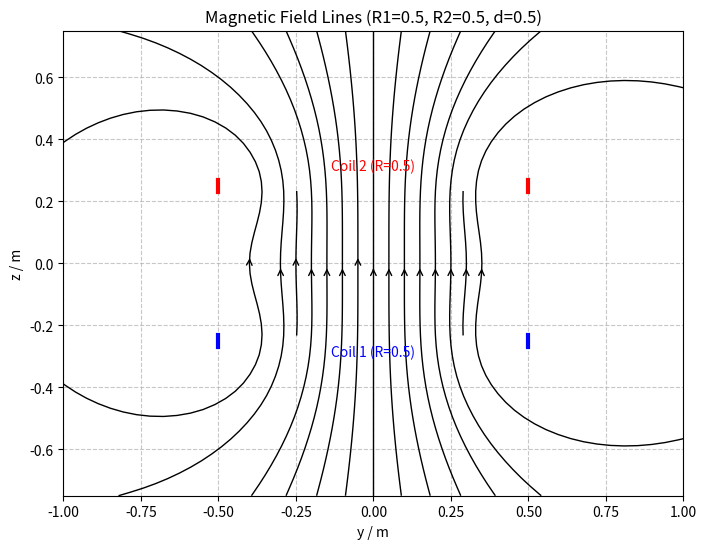

Reproduce this figure in Python.
import numpy as np
import matplotlib.pyplot as plt

# --- 物理和线圈参数 ---
MU0 = 4 * np.pi * 1e-7  # 真空磁导率 (T*m/A)
I = 1.0  # 电流 (A) - 假设为1A，实际计算中常数因子可以合并

def Helmholtz_coils(r_low, r_up, d):
    '''
    计算亥姆霍兹线圈（或两个不同半径线圈）的磁场。
    线圈平行于xy平面，圆心在z轴。
    下方线圈半径 r_low，位于 z = -d/2。
    上方线圈半径 r_up，位于 z = +d/2。
    '''
    print(f"开始计算磁场: r_low={r_low}, r_up={r_up}, d={d}")

    # 1. 定义积分角度 phi 和空间网格 y, z
    phi_angles = np.linspace(0, 2 * np.pi, 20)  # 20个角度点
    max_r = max(r_low, r_up)
    y_coords = np.linspace(-2 * max_r, 2 * max_r, 25)  # y坐标范围和点数
    z_coords = np.linspace(-1.5 * d, 1.5 * d, 25)  # z坐标范围和点数

    # 2. 创建三维网格 Y, Z, Phi (用于后续计算)
    Y, Z, Phi = np.meshgrid(y_coords, z_coords, phi_angles)

    # 3. 计算到下方线圈 (r_low, 中心在 z=-d/2) 上各电流元的距离 dist1
    dist1_sq = (r_low * np.cos(Phi))**2 + (Y - r_low * np.sin(Phi))**2 + (Z - (-d / 2))**2
    dist1 = np.sqrt(dist1_sq)
    dist1[dist1 < 1e-9] = 1e-9  # 避免除零

    # 4. 计算到上方线圈 (r_up, 中心在 z=+d/2) 上各电流元的距离 dist2
    dist2_sq = (r_up * np.cos(Phi))**2 + (Y - r_up * np.sin(Phi))**2 + (Z - (d / 2))**2
    dist2 = np.sqrt(dist2_sq)
    dist2[dist2 < 1e-9] = 1e-9

    # 5. 计算磁场贡献的被积函数 dBy_integrand 和 dBz_integrand
    dBy_integrand = r_low * (Z - (-d / 2)) * np.sin(Phi) / dist1**3 + \
                    r_up * (Z - (d / 2)) * np.sin(Phi) / dist2**3
    dBz_integrand = r_low * (r_low - Y * np.sin(Phi)) / dist1**3 + \
                    r_up * (r_up - Y * np.sin(Phi)) / dist2**3

    # 6. 对 phi_angles 进行数值积分
    By_unscaled = np.trapz(dBy_integrand, x=phi_angles, axis=-1)
    Bz_unscaled = np.trapz(dBz_integrand, x=phi_angles, axis=-1)

    # 7. 引入物理常数因子得到真实的磁场值 (单位 T)
    scaling_factor = (MU0 * I) / (4 * np.pi)
    By = scaling_factor * By_unscaled
    Bz = scaling_factor * Bz_unscaled

    print("磁场计算完成.")
    # 返回用于绘图的2D网格 (取一个phi切片) 和计算得到的磁场分量
    return Y[:, :, 0], Z[:, :, 0], By, Bz


def plot_magnetic_field_streamplot(r_coil_1, r_coil_2, d_coils):
    """
    调用 Helmholtz_coils 计算磁场，并使用流线图可视化。
    """
    print(f"开始绘图准备: r_coil_1={r_coil_1}, r_coil_2={r_coil_2}, d_coils={d_coils}")
    # 1. 调用 Helmholtz_coils 函数获取磁场数据
    Y_plot, Z_plot, By_field, Bz_field = Helmholtz_coils(r_coil_1, r_coil_2, d_coils)

    if Y_plot is None:  # 检查计算是否成功
        print("磁场数据未计算，无法绘图。")
        return

    plt.figure(figsize=(8, 7))

    # 2. 定义流线图的起始点
    y_start_coords = np.arange(-0.8 * max(r_coil_1, r_coil_2), 0.85 * max(r_coil_1, r_coil_2), 0.1 * max(r_coil_1, r_coil_2))
    sy, sz = np.meshgrid(y_start_coords, [0])  # 从z=0平面开始
    start_points = np.vstack([sy.ravel(), sz.ravel()]).T

    # 3. 使用 plt.streamplot 绘制磁场流线图
    plt.streamplot(Y_plot, Z_plot, By_field, Bz_field,
                   density=1.5, color='k', linewidth=1.0,
                   arrowstyle='->', arrowsize=1.0, start_points=start_points)

    # 4. 绘制线圈的截面位置 (用于参考)
    # 下方线圈 (r_coil_1, z=-d_coils/2)
    plt.plot([-r_coil_1, -r_coil_1], [-d_coils / 2 - 0.02, -d_coils / 2 + 0.02], 'b-', linewidth=3)
    plt.plot([r_coil_1, r_coil_1], [-d_coils / 2 - 0.02, -d_coils / 2 + 0.02], 'b-', linewidth=3)
    plt.text(0, -d_coils / 2 - 0.1 * max(r_coil_1, r_coil_2, d_coils), f'Coil 1 (R={r_coil_1})', color='blue', ha='center')

    # 上方线圈 (r_coil_2, z=+d_coils/2)
    plt.plot([-r_coil_2, -r_coil_2], [d_coils / 2 - 0.02, d_coils / 2 + 0.02], 'r-', linewidth=3)
    plt.plot([r_coil_2, r_coil_2], [d_coils / 2 - 0.02, d_coils / 2 + 0.02], 'r-', linewidth=3)
    plt.text(0, d_coils / 2 + 0.1 * max(r_coil_1, r_coil_2, d_coils), f'Coil 2 (R={r_coil_2})', color='red', ha='center')

    # 5. 设置图形属性
    plt.xlabel('y / m')
    plt.ylabel('z / m')
    plt.title(f'Magnetic Field Lines (R1={r_coil_1}, R2={r_coil_2}, d={d_coils})')
    plt.gca().set_aspect('equal', adjustable='box')
    plt.grid(True, linestyle='--', alpha=0.7)

    plt.show()
    print("绘图完成.")


# --- 主程序 ---
if __name__ == "__main__":
    # 定义线圈参数 - 学生可以修改这些值进行测试
    radius_1 = 0.5  # 下方线圈半径 (m)
    radius_2 = 0.5  # 上方线圈半径 (m)
    distance_between_coils = 0.5  # 两线圈中心距离 (m)

    # 调用绘图函数，该函数内部会调用计算函数
    plot_magnetic_field_streamplot(radius_1, radius_2, distance_between_coils)
